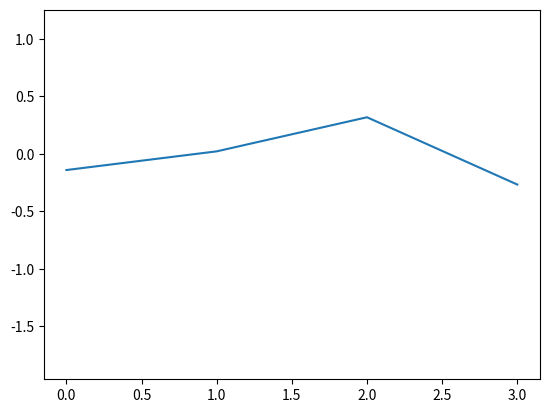

This chart was generated by the following Python code: (Note: this script raises an exception after producing the figure.)
%matplotlib inline

import numpy as np
import matplotlib.pyplot as plt
import matplotlib.animation as animation

class Animator1D(animation.TimedAnimation):
    def __init__(self):
        fig, ax = plt.subplots(1, 1)
        self.lines = [ax.plot(np.random.randn(4))[0]]

        animation.TimedAnimation.__init__(self, fig, blit=True)

    def _draw_frame(self, frame_idx):
        self.lines[0].set_data(np.arange(4), np.random.randn(4) / 5)
        self._drawn_artists = [*self.lines]

    def new_frame_seq(self):
        return iter(range(30))

    def _init_draw(self):
        pass


ani = Animator1D()
ani.save('yes.mp4', fps=10, savefig_kwargs=dict(pad_inches=0))